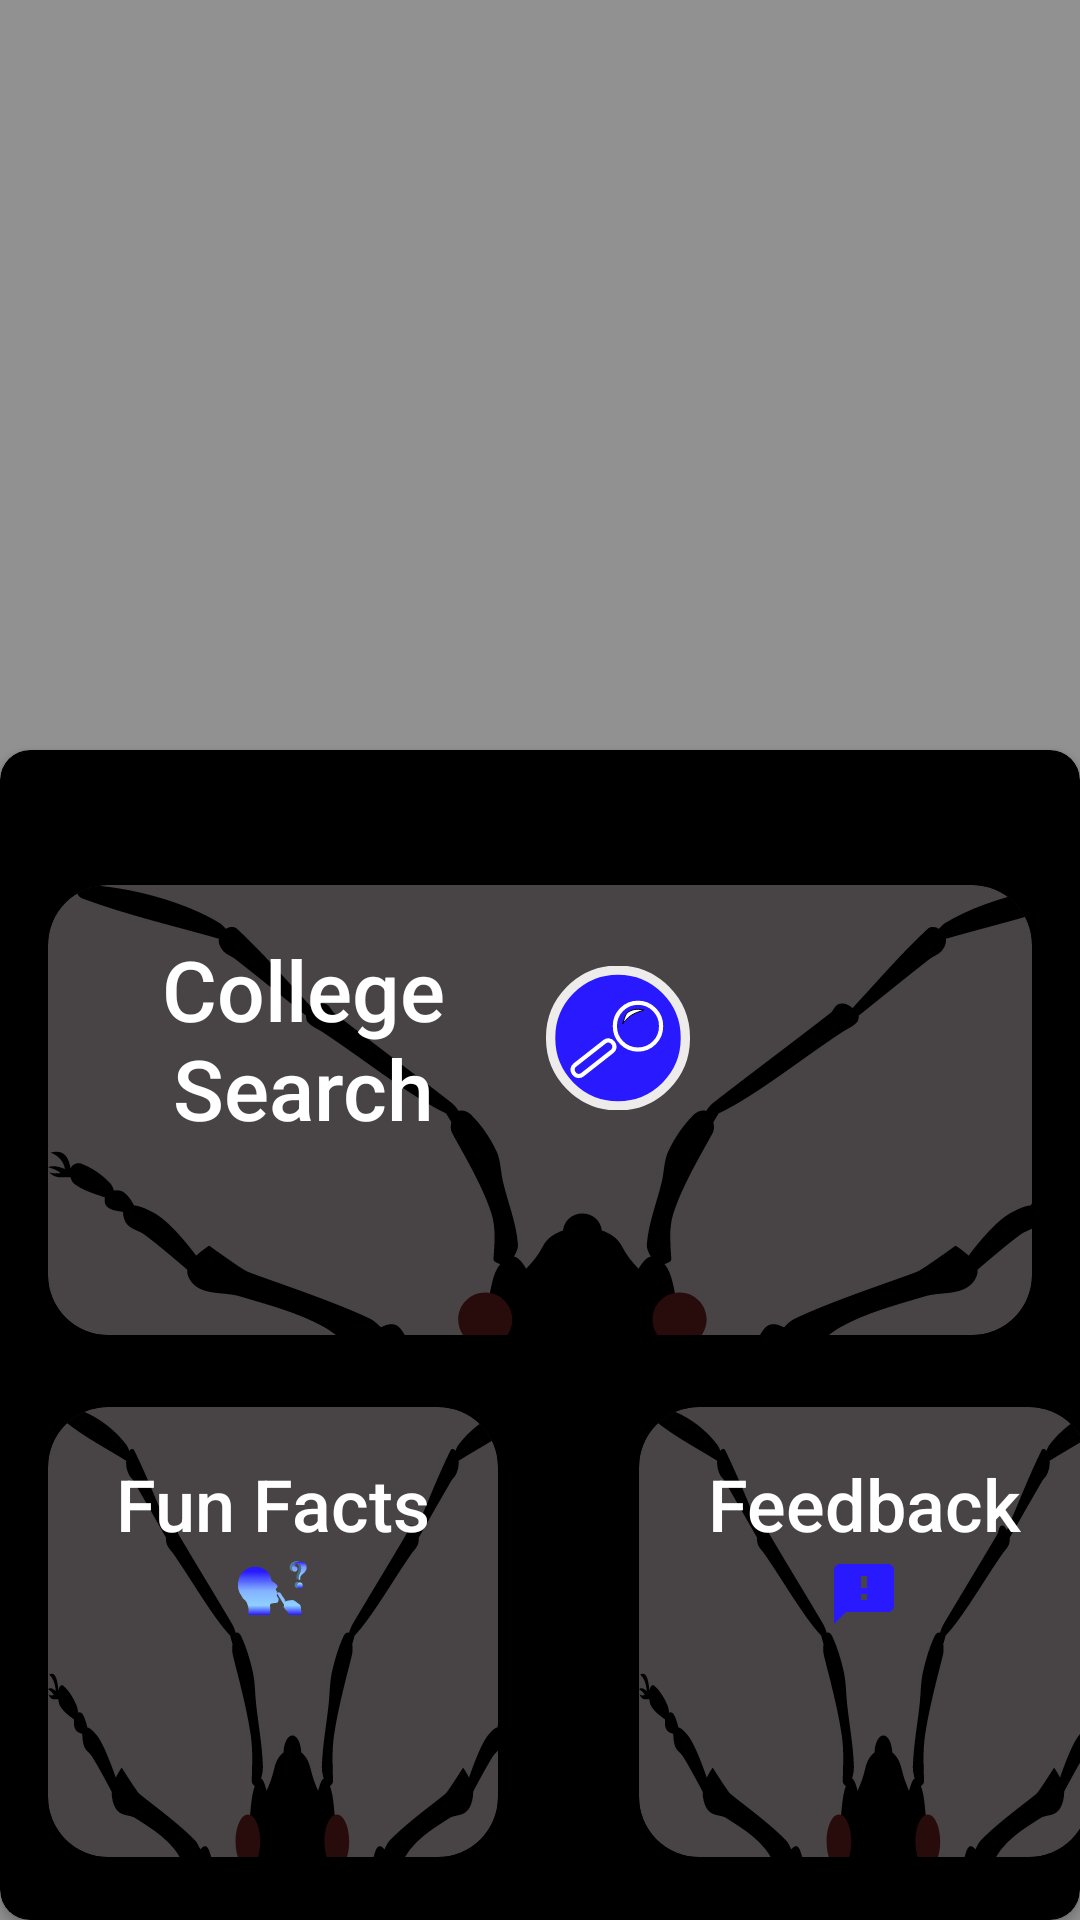

This screen was rendered from an Android layout file. Write that file and the resources it references.
<!-- AndroidManifest.xml: activity theme Theme.DaintyDebugger -->
<!-- res/layout/activity_main.xml -->
<?xml version="1.0" encoding="utf-8"?>
<FrameLayout
    xmlns:android="http://schemas.android.com/apk/res/android"
    xmlns:app="http://schemas.android.com/apk/res-auto"
    xmlns:tools="http://schemas.android.com/tools"
    android:layout_width="match_parent"
    android:layout_height="match_parent"
    android:background="@color/backgrd"
    tools:context=".ui.main.view.MainActivity">

    <androidx.appcompat.widget.AppCompatImageView
        android:id="@+id/homepage_image"
        android:layout_width="match_parent"
        android:layout_height="wrap_content"
        android:layout_gravity="top" />

    <androidx.cardview.widget.CardView
        android:layout_width="match_parent"
        android:layout_height="match_parent"
        android:layout_marginTop="250dp"
        android:backgroundTint="@color/black"
        app:cardCornerRadius="10dp">

        <androidx.constraintlayout.widget.ConstraintLayout
            android:layout_width="match_parent"
            android:layout_height="wrap_content"
            android:layout_gravity="center">

            <androidx.cardview.widget.CardView
                android:id="@+id/card_view_filter"
                android:layout_width="match_parent"
                android:layout_height="150dp"
                android:layout_marginEnd="16dp"
                android:layout_marginStart="16dp"
                android:layout_marginTop="24dp"
                android:backgroundTint="@color/choc_brown"
                app:cardCornerRadius="20dp"
                app:layout_constraintTop_toTopOf="parent">

                <LinearLayout
                    android:id="@+id/university_search_cardview"
                    android:layout_width="match_parent"
                    android:layout_height="match_parent"
                    android:background="@drawable/bug_bckgrd"
                    android:orientation="vertical">

                    <androidx.appcompat.widget.AppCompatTextView
                        android:id="@+id/myImageViewText"
                        style="@style/TextAppearance.AppCompat.Body2"
                        android:layout_width="wrap_content"
                        android:layout_height="wrap_content"
                        android:layout_margin="16dp"
                        android:ems="6"
                        android:drawableRight="@drawable/ic_search"
                        android:drawablePadding="12dp"
                        android:gravity="center"
                        android:text="College Search"
                        android:textColor="#FFF"
                        android:textSize="28sp" />
                </LinearLayout>

            </androidx.cardview.widget.CardView>

            <androidx.cardview.widget.CardView
                android:id="@+id/card_view_family_filter"
                android:layout_width="150dp"
                android:layout_height="150dp"
                android:layout_marginTop="24dp"
                android:backgroundTint="@color/choc_brown"
                app:cardCornerRadius="20dp"
                app:layout_constraintStart_toStartOf="@id/card_view_filter"
                app:layout_constraintTop_toBottomOf="@id/card_view_filter" >

                <LinearLayout
                    android:id="@+id/fun_fact_cardview"
                    android:layout_width="match_parent"
                    android:layout_height="match_parent"
                    android:background="@drawable/bug_bckgrd"
                    android:orientation="vertical">

                    <TextView
                        style="@style/TextAppearance.AppCompat.Body2"
                        android:layout_width="wrap_content"
                        android:layout_height="wrap_content"
                        android:layout_margin="16dp"
                        android:ems="6"
                        android:drawableBottom="@drawable/deep_thought"
                        android:drawablePadding="2dp"
                        android:gravity="center"
                        android:text="Fun Facts"
                        android:textColor="#FFF"
                        android:textSize="24sp" />
                </LinearLayout>



            </androidx.cardview.widget.CardView>

            <androidx.cardview.widget.CardView
                android:id="@+id/card_view_images_filter"
                android:layout_width="150dp"
                android:layout_height="150dp"
                android:layout_marginStart="66dp"
                android:layout_marginTop="24dp"
                android:backgroundTint="@color/choc_brown"
                app:cardCornerRadius="20dp"
                app:layout_constraintEnd_toEndOf="@id/card_view_filter"
                app:layout_constraintStart_toEndOf="@id/card_view_family_filter"
                app:layout_constraintTop_toBottomOf="@id/card_view_filter" >

                <LinearLayout
                    android:id="@+id/feedback_cardview"
                    android:layout_width="match_parent"
                    android:layout_height="match_parent"
                    android:background="@drawable/bug_bckgrd"
                    android:orientation="vertical">

                    <androidx.appcompat.widget.AppCompatTextView
                        style="@style/TextAppearance.AppCompat.Body2"
                        android:layout_width="wrap_content"
                        android:layout_height="wrap_content"
                        android:layout_margin="16dp"
                        android:ems="10"
                        android:drawableBottom="@drawable/feedback_24"
                        android:drawablePadding="2dp"
                        android:gravity="center"
                        android:text="Feedback"
                        android:textColor="#FFF"
                        android:textSize="24sp" />
                </LinearLayout>
            </androidx.cardview.widget.CardView>
        </androidx.constraintlayout.widget.ConstraintLayout>
    </androidx.cardview.widget.CardView>


</FrameLayout>
<!-- resources referenced by this layout -->
<resources>
  <color name="backgrd">#929192</color>
  <color name="black">#FF000000</color>
  <color name="choc_brown">#484446</color>
  <!-- drawable bug_bckgrd: vector/xml drawable (drawable, 22929 chars, omitted) -->
  <!-- drawable deep_thought: vector/xml drawable (drawable, 17580 chars, omitted) -->
  <!-- drawable feedback_24 (drawable) -->
  <vector android:height="24dp" android:tint="#FF2919FF"
      android:viewportHeight="24" android:viewportWidth="24"
      android:width="24dp" xmlns:android="http://schemas.android.com/apk/res/android">
      <path android:fillColor="@android:color/white" android:pathData="M20,2L4,2c-1.1,0 -1.99,0.9 -1.99,2L2,22l4,-4h14c1.1,0 2,-0.9 2,-2L22,4c0,-1.1 -0.9,-2 -2,-2zM13,14h-2v-2h2v2zM13,10h-2L11,6h2v4z"/>
  </vector>
  <!-- drawable ic_search (drawable) -->
  <vector android:height="48dp" android:viewportHeight="369.61"
      android:viewportWidth="369.61" android:width="48dp"
      xmlns:aapt="http://schemas.android.com/aapt" xmlns:android="http://schemas.android.com/apk/res/android">
      <path android:fillColor="#FF2919FF"
          android:pathData="m357.66,184.81a172.86,172.86 0,1 1,-345.71 0,172.86 172.86,0 1,1 345.71,0z"
          android:strokeColor="#edeceb" android:strokeWidth="23.89999962"/>
      <path android:fillColor="#00000000"
          android:pathData="m295.38,154.38a59.29,59.29 0,1 1,-118.57 0,59.29 59.29,0 1,1 118.57,0z"
          android:strokeColor="#ffffff" android:strokeWidth="10.80000019"/>
      <path android:fillColor="#00000000"
          android:pathData="M171.24,196.5L172.68,198.33A14.55,14.55 96.88,0 1,170.22 218.76L93.09,279.29A14.55,14.55 96.88,0 1,72.66 276.82L71.22,274.99A14.55,14.55 96.88,0 1,73.68 254.56L150.81,194.04A14.55,14.55 96.88,0 1,171.24 196.5z"
          android:strokeColor="#ffffff" android:strokeWidth="10.8"/>
      <path android:fillColor="#ffffff"
          android:pathData="m214.83,116.16c-12.31,4.53 -13.2,20.47 -18.18,32.32 20.08,-26.99 37.02,-28.84 54.55,-35.36 -20.8,-4.2 -28.74,-0.68 -36.37,3.03z"
          android:strokeColor="#000000" android:strokeLineCap="butt"
          android:strokeLineJoin="miter" android:strokeWidth="0"/>
  </vector>
  <style name="Theme.DaintyDebugger" parent="Theme.MaterialComponents.DayNight.NoActionBar">
          
          <item name="colorPrimary">@color/backgrd</item>
          <item name="colorPrimaryVariant">@color/backgrd</item>
          <item name="colorOnPrimary">@color/white</item>
          
          <item name="colorSecondary">#FF2919FF</item>
          <item name="colorSecondaryVariant">@color/teal_700</item>
          <item name="colorOnSecondary">@color/black</item>
          
          <item name="android:statusBarColor">?attr/colorPrimaryVariant</item>
          
      </style>
  <color name="white">#FFFFFFFF</color>
  <color name="teal_700">#FF018786</color>
</resources>
